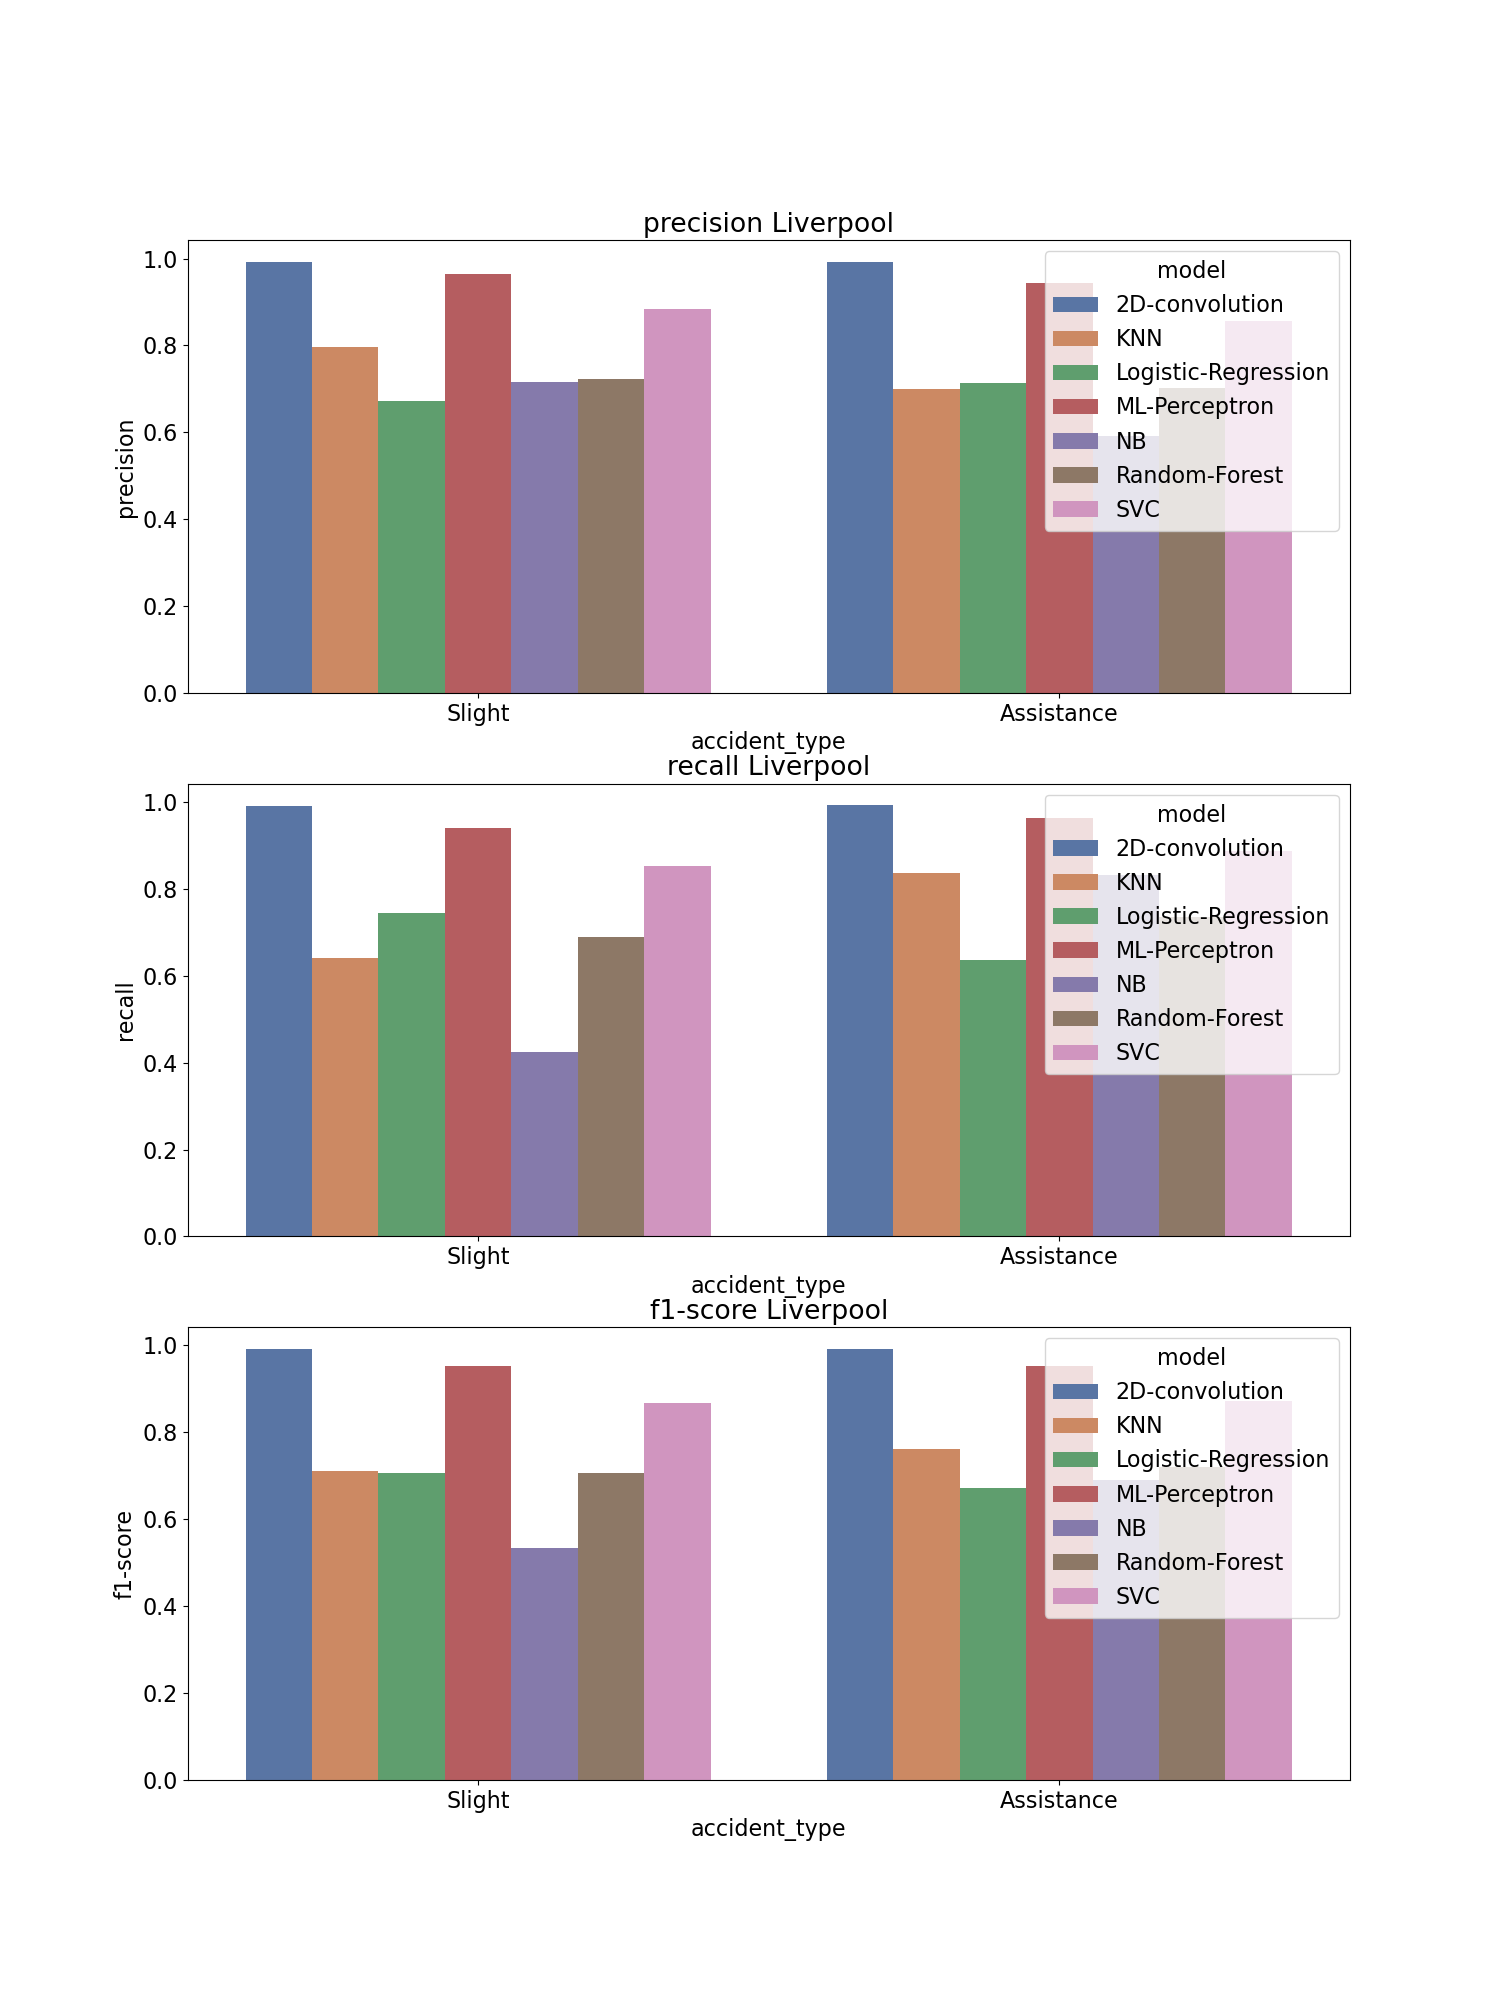

Data behind this chart, as committed beside it:
, accident_type, c_m, split, city, model, precision, recall, f1-score, support
Assistance, Assistance, Liverpool_2D-convolution, train, Liverpool, 2D-convolution, 0.991, 0.993, 0.992, 4858
Slight, Slight, Liverpool_2D-convolution, train, Liverpool, 2D-convolution, 0.993, 0.991, 0.992, 4858
accuracy, accuracy, Liverpool_2D-convolution, train, Liverpool, 2D-convolution, 0.992, 0.992, 0.992, 0.992
macro avg, macro avg, Liverpool_2D-convolution, train, Liverpool, 2D-convolution, 0.992, 0.992, 0.992, 9716
weighted avg, weighted avg, Liverpool_2D-convolution, train, Liverpool, 2D-convolution, 0.992, 0.992, 0.992, 9716
Assistance, Assistance, Liverpool_KNN, train, Liverpool, KNN, 0.7, 0.836, 0.762, 4858
Slight, Slight, Liverpool_KNN, train, Liverpool, KNN, 0.797, 0.642, 0.711, 4858
accuracy, accuracy, Liverpool_KNN, train, Liverpool, KNN, 0.739, 0.739, 0.739, 0.739
macro avg, macro avg, Liverpool_KNN, train, Liverpool, KNN, 0.748, 0.739, 0.737, 9716
weighted avg, weighted avg, Liverpool_KNN, train, Liverpool, KNN, 0.748, 0.739, 0.737, 9716
Assistance, Assistance, Liverpool_Logistic-Regression, train, Liverpool, Logistic-Regression, 0.714, 0.636, 0.672, 4858
Slight, Slight, Liverpool_Logistic-Regression, train, Liverpool, Logistic-Regression, 0.672, 0.745, 0.706, 4858
accuracy, accuracy, Liverpool_Logistic-Regression, train, Liverpool, Logistic-Regression, 0.69, 0.69, 0.69, 0.69
macro avg, macro avg, Liverpool_Logistic-Regression, train, Liverpool, Logistic-Regression, 0.693, 0.69, 0.689, 9716
weighted avg, weighted avg, Liverpool_Logistic-Regression, train, Liverpool, Logistic-Regression, 0.693, 0.69, 0.689, 9716
Assistance, Assistance, Liverpool_ML-Perceptron, train, Liverpool, ML-Perceptron, 0.943, 0.964, 0.953, 4858
Slight, Slight, Liverpool_ML-Perceptron, train, Liverpool, ML-Perceptron, 0.964, 0.941, 0.952, 4858
accuracy, accuracy, Liverpool_ML-Perceptron, train, Liverpool, ML-Perceptron, 0.953, 0.953, 0.953, 0.953
macro avg, macro avg, Liverpool_ML-Perceptron, train, Liverpool, ML-Perceptron, 0.953, 0.953, 0.953, 9716
weighted avg, weighted avg, Liverpool_ML-Perceptron, train, Liverpool, ML-Perceptron, 0.953, 0.953, 0.953, 9716
Assistance, Assistance, Liverpool_NB, train, Liverpool, NB, 0.591, 0.832, 0.691, 4858
Slight, Slight, Liverpool_NB, train, Liverpool, NB, 0.716, 0.424, 0.533, 4858
accuracy, accuracy, Liverpool_NB, train, Liverpool, NB, 0.628, 0.628, 0.628, 0.628
macro avg, macro avg, Liverpool_NB, train, Liverpool, NB, 0.654, 0.628, 0.612, 9716
weighted avg, weighted avg, Liverpool_NB, train, Liverpool, NB, 0.654, 0.628, 0.612, 9716
Assistance, Assistance, Liverpool_Random-Forest, train, Liverpool, Random-Forest, 0.703, 0.735, 0.719, 4858
Slight, Slight, Liverpool_Random-Forest, train, Liverpool, Random-Forest, 0.723, 0.69, 0.706, 4858
accuracy, accuracy, Liverpool_Random-Forest, train, Liverpool, Random-Forest, 0.713, 0.713, 0.713, 0.713
macro avg, macro avg, Liverpool_Random-Forest, train, Liverpool, Random-Forest, 0.713, 0.713, 0.713, 9716
weighted avg, weighted avg, Liverpool_Random-Forest, train, Liverpool, Random-Forest, 0.713, 0.713, 0.713, 9716
Assistance, Assistance, Liverpool_SVC, train, Liverpool, SVC, 0.857, 0.887, 0.872, 4858
Slight, Slight, Liverpool_SVC, train, Liverpool, SVC, 0.883, 0.852, 0.867, 4858
accuracy, accuracy, Liverpool_SVC, train, Liverpool, SVC, 0.87, 0.87, 0.87, 0.87
macro avg, macro avg, Liverpool_SVC, train, Liverpool, SVC, 0.87, 0.87, 0.87, 9716
weighted avg, weighted avg, Liverpool_SVC, train, Liverpool, SVC, 0.87, 0.87, 0.87, 9716
